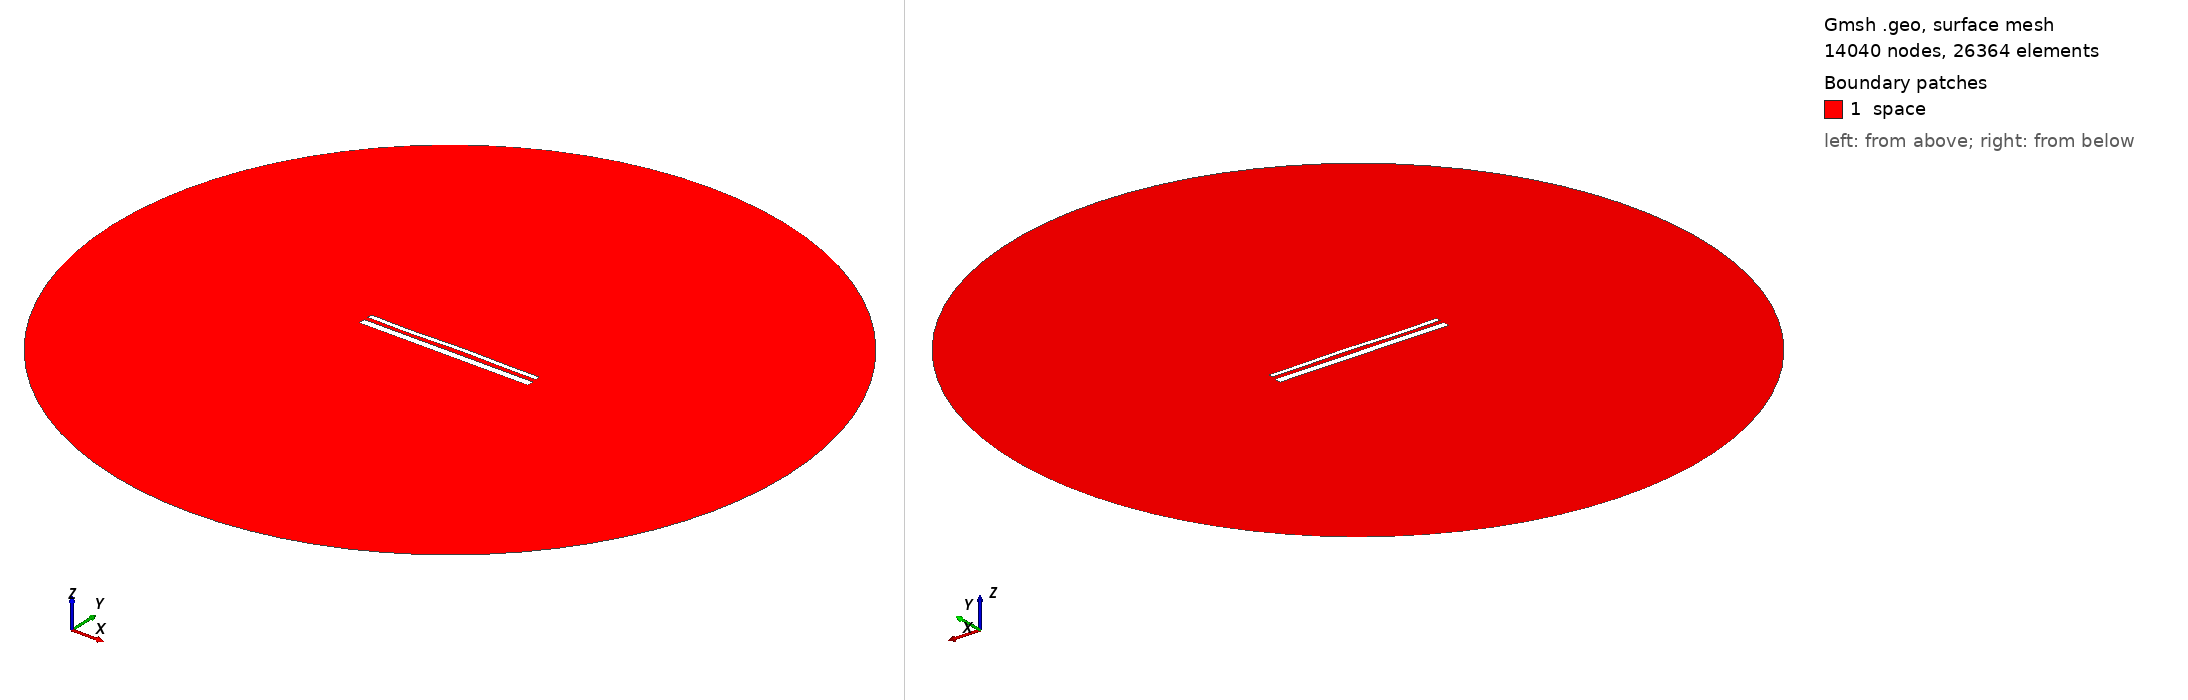

Gmsh geometry script, surface-meshed: 14040 nodes, 26364 surface elements. Boundary patches (legend numbers): 1 space. Left view from above one corner, right view from below the opposite corner. Legend entries are the model's physical surfaces. The drawing asked Gmsh for element sizes between 1% and 20% of the model's largest extent; the script's own settings can give other sizes.

=== 14826.geo (drawn) ===
//---------------------------------------
// Geometry kernel
//---------------------------------------

SetFactory("OpenCASCADE");



//---------------------------------------
// Parameters of the geometry
//---------------------------------------

// Overetch of the upper plate
overetch = 0.5;

// Distance between the plates
distance = 2.25;

// Discretization over the x axis (for the deformation)
nx = 50; 

// Length of the plate
L = 100 - overetch; 

// Number of modes
n = 4; 

// 1st mode coefficient
coeff(1) = 0.07499999999999998;
beta(1) = 0.596864 * 3.1415926535 / L;

// 2nd mode coefficient
coeff(2) = 0.07499999999999998;
beta(2) = 1.49418 * 3.1415926535 / L;

// 3rd mode coefficient
coeff(3) = -0.15;
beta(3) = 2.50025 * 3.1415926535 / L;

// 4th mode coefficient
coeff(4) = -0.15;
beta(4) = 3.49999 * 3.1415926535 / L;



//---------------------------------------
// Upper plate (deformed rectangle)
//---------------------------------------

// Coordiantes of the upper plate
xmin = -50;
xmax = 50 - overetch;

// Height of the upper plate
yheight = 4 - 2 * overetch;

// Indexes of the points
UpperID[] = {};
LowerID[] = {};
LeftID[] = {};
RightID[] = {};

// Point index
p = 1;

// Horizontal edges
For i In {1:nx}
    x = xmin + (i-1)*(xmax - xmin)/(nx-1);

    y_bottom = distance / 2 + overetch;
    For j In {1:n}
        C = (Cosh(beta(j)*L) + Cos(beta(j)*L)) / (Sinh(beta(j)*L) + Sin(beta(j)*L));
        y_bottom  = y_bottom + coeff(j) * (Cosh(beta(j)*(x+50)) - Cos(beta(j)*(x+50)) - C * (Sinh(beta(j)*(x+50)) - Sin(beta(j)*(x+50))));
    EndFor

    y_top = y_bottom + yheight;

    Point(p) = {x, y_top, 0, 1.0};
    UpperID[i] = p;
    p = p + 1;

    Point(p) = {x, y_bottom, 0, 1.0};
    LowerID[i] = p;
    p = p + 1;
EndFor

// Create point lists
UpperPts[] = {}; LowerPts[] = {};
For i In {1:nx}
  UpperPts[] += {UpperID[i]};
  LowerPts[] += {LowerID[i]};
EndFor

// Build splines
Spline(1) = {UpperPts[]};
Spline(2) = {LowerPts[]};
Line(3) = {LowerPts[nx-1], UpperPts[nx-1]};
Line(4) = {LowerPts[0], UpperPts[0]};

// Build the plane surface
Curve Loop(1) = {2, 3, -1, -4};
Plane Surface(1) = {1};



//---------------------------------------
// Lower plate (rectangle)
//---------------------------------------

// Vertices
Point(1001) = {-50, -1, 0, 1.0};
Point(1002) = { 50, -1, 0, 1.0};
Point(1003) = { 50,  -5, 0, 1.0};
Point(1004) = {-50,  -5, 0, 1.0};

// Edges
Line(5) = {1001, 1002};
Line(6) = {1002, 1003};
Line(7) = {1003, 1004};
Line(8) = {1004, 1001};

// Plane surface
Line Loop(2) = {5, 6, 7, 8};
Plane Surface(2) = {2}; 



//---------------------------------------
// Outer (fictious) boundary
//---------------------------------------

// Points
Point(1005) = {0, 0, 0};       // Center
Point(1006) = {200, 0, 0};     // Start point
Point(1007) = {0, 200, 0};     // 90 degrees
Point(1008) = {-200, 0, 0};    // 180 degrees
Point(1009) = {0, -200, 0};    // 270 degrees

// Circle arcs (each needs start, center, end)
Circle(9) = {1006, 1005, 1007};
Circle(10) = {1007, 1005, 1008};
Circle(11) = {1008, 1005, 1009};
Circle(12) = {1009, 1005, 1006};

// Plane surface for the entire domain
Curve Loop(3) = {9, 10, 11, 12};
Surface(3) = {3};

// Subtract the plates from the whole domain to obtain the actual domain where we want to solve the equations
BooleanDifference{ Surface{3}; Delete; }{ Surface{1}; Surface{2}; Delete; }




//---------------------------------------
// Transfinite Lines/Curves
//---------------------------------------

// Set the number of points on the boundaries
r = 7;

// Plates
Transfinite Curve {1, 2} = 50*r Using Progression 1;
Transfinite Curve {3, 4} = 2*r Using Progression 1;
Transfinite Line {5, 7} = 50*r Using Progression 1;
Transfinite Line {6, 8} = 2*r Using Progression 1;

// Outer boundary
Transfinite Line {9, 10, 11, 12} = 20 Using Progression 1;



//---------------------------------------
// Physical groups
//---------------------------------------                

// Physical curves (boundaries)
Physical Line("force_segment", 10) = {2};
Physical Line("upper_plate", 11) = {1, 3, 4};
Physical Line("lower_plate", 12) = {5, 6, 7, 8};
Physical Line("boundary", 20) = {9, 10, 11, 12};

// Physical Surfaces
Physical Surface("space", 30) = {3};



//---------------------------------------
// 6. Generate the Mesh
//---------------------------------------

// 2D mesh generation
Mesh 2;
